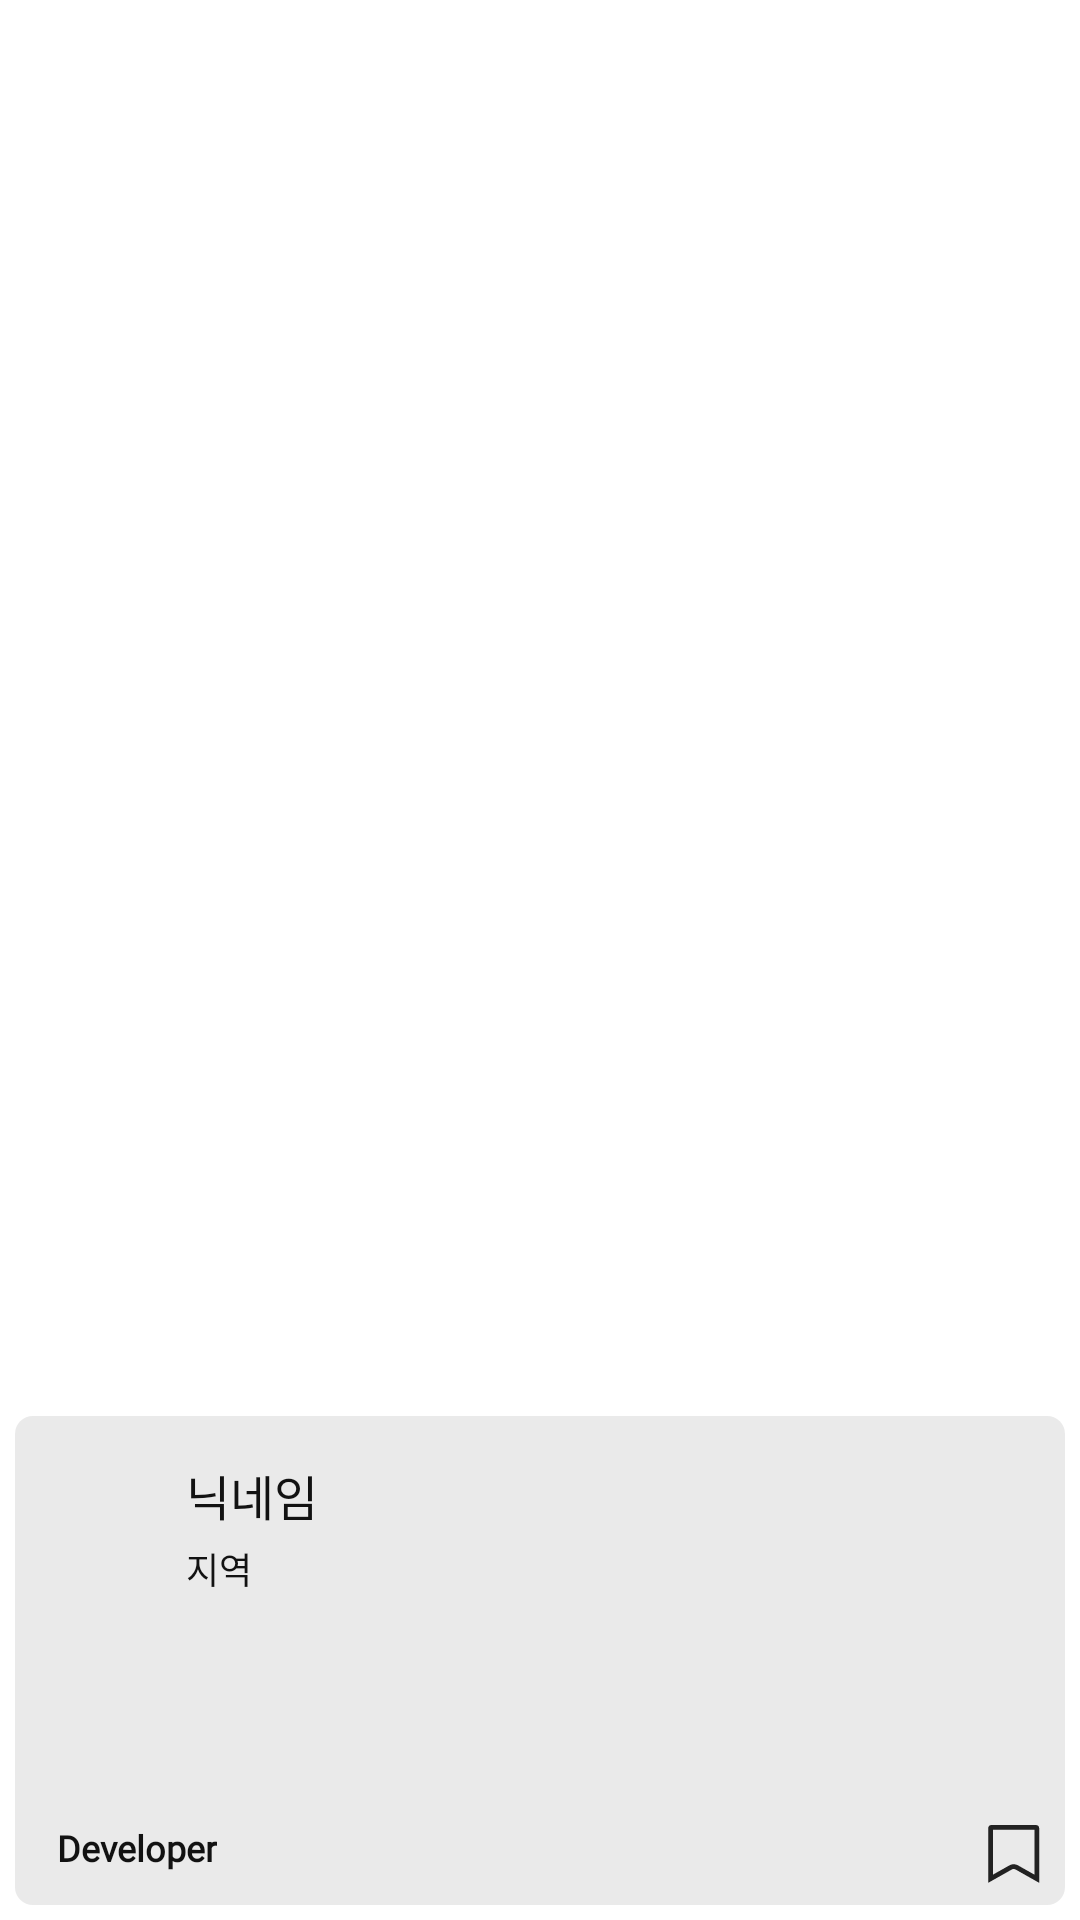

Reconstruct the res/layout file that produces this screen, plus the resources it refers to.
<!-- AndroidManifest.xml: application theme Theme.Reject -->
<!-- res/layout/mate_item_second.xml -->
<?xml version="1.0" encoding="utf-8"?>
<androidx.constraintlayout.widget.ConstraintLayout xmlns:android="http://schemas.android.com/apk/res/android"
    xmlns:app="http://schemas.android.com/apk/res-auto"
    xmlns:tools="http://schemas.android.com/tools"
    android:layout_width="match_parent"
    android:layout_height="wrap_content"
    android:padding="5dp">

    <androidx.constraintlayout.widget.ConstraintLayout
        android:layout_width="match_parent"
        android:layout_height="163dp"
        android:background="@drawable/bg_eaeaea_radius_6dp"
        app:layout_constraintBottom_toBottomOf="parent"
        app:layout_constraintEnd_toEndOf="parent"
        app:layout_constraintStart_toStartOf="parent"
        app:layout_constraintTop_toTopOf="parent"
        app:layout_constraintVertical_bias="1.0">

        <ImageView
            android:id="@+id/profileImgView"
            android:layout_width="34dp"
            android:layout_height="34dp"
            android:layout_marginStart="14dp"
            android:layout_marginTop="20dp"
            app:layout_constraintStart_toStartOf="parent"
            app:layout_constraintTop_toTopOf="parent"
            tools:srcCompat="@tools:sample/avatars" />

        <TextView
            android:id="@+id/nickname"
            android:layout_width="wrap_content"
            android:layout_height="wrap_content"
            android:layout_marginStart="9dp"
            android:layout_marginBottom="4dp"
            android:fontFamily="@font/pretendard_medium"
            android:includeFontPadding="false"
            android:text="닉네임"
            android:textColor="@color/color_121212"
            android:textSize="16sp"
            app:layout_constraintBottom_toTopOf="@+id/email"
            app:layout_constraintStart_toEndOf="@+id/profileImgView"
            app:layout_constraintTop_toTopOf="@+id/profileImgView"
            app:layout_constraintVertical_chainStyle="packed" />

        <TextView
            android:id="@+id/email"
            android:layout_width="wrap_content"
            android:layout_height="wrap_content"
            android:fontFamily="@font/pretendard_medium"
            android:includeFontPadding="false"
            android:text="지역"
            android:textColor="@color/color_121212"
            android:textSize="12sp"
            app:layout_constraintBottom_toBottomOf="@id/profileImgView"
            app:layout_constraintStart_toStartOf="@id/nickname"
            app:layout_constraintTop_toBottomOf="@+id/nickname" />

        <TextView
            android:id="@+id/job"
            android:layout_width="wrap_content"
            android:layout_height="wrap_content"
            android:layout_marginStart="14dp"
            android:layout_marginBottom="11dp"
            android:fontFamily="@font/pretendard_medium"
            android:text="Developer"
            android:textColor="@color/color_121212"
            android:textSize="12sp"
            android:textStyle="bold"
            app:layout_constraintBottom_toBottomOf="parent"
            app:layout_constraintStart_toStartOf="parent" />

        <ImageView
            android:id="@+id/bookmarkBtn"
            android:layout_width="wrap_content"
            android:layout_height="wrap_content"
            android:layout_marginEnd="8dp"
            android:layout_marginBottom="7dp"
            app:layout_constraintBottom_toBottomOf="parent"
            app:layout_constraintEnd_toEndOf="parent"
            app:srcCompat="@drawable/ic_bookmark" />

        <androidx.recyclerview.widget.RecyclerView
            android:id="@+id/keywordRecyclerView"
            android:layout_width="0dp"
            android:layout_height="wrap_content"
            android:layout_marginTop="31dp"
            android:clipToPadding="false"
            android:orientation="horizontal"
            android:paddingStart="14dp"
            app:layoutManager="androidx.recyclerview.widget.LinearLayoutManager"
            app:layout_constraintEnd_toEndOf="parent"
            app:layout_constraintStart_toStartOf="parent"
            app:layout_constraintTop_toBottomOf="@+id/email"
            tools:listitem="@layout/keyword_item" />

    </androidx.constraintlayout.widget.ConstraintLayout>
</androidx.constraintlayout.widget.ConstraintLayout>
<!-- res/layout/keyword_item.xml (included above) -->
<?xml version="1.0" encoding="utf-8"?>
<androidx.constraintlayout.widget.ConstraintLayout xmlns:android="http://schemas.android.com/apk/res/android"
    xmlns:app="http://schemas.android.com/apk/res-auto"
    android:layout_width="wrap_content"
    android:layout_height="wrap_content"
    android:padding="3dp">

    <TextView
        android:id="@+id/textView"
        android:layout_width="wrap_content"
        android:layout_height="wrap_content"
        android:background="@drawable/bg_284ee3_radius_45"
        android:fontFamily="@font/pretendard_medium"
        android:paddingStart="10dp"
        android:paddingTop="9dp"
        android:paddingEnd="10dp"
        android:paddingBottom="9dp"
        android:text="#태그"
        android:textColor="@color/white"
        android:textSize="9sp"
        app:layout_constraintBottom_toBottomOf="parent"
        app:layout_constraintEnd_toEndOf="parent"
        app:layout_constraintStart_toStartOf="parent"
        app:layout_constraintTop_toTopOf="parent" />

</androidx.constraintlayout.widget.ConstraintLayout>
<!-- resources referenced by this layout -->
<resources>
  <color name="color_121212">#121212</color>
  <color name="white">#FFFFFFFF</color>
  <!-- drawable bg_284ee3_radius_45 (drawable) -->
  <?xml version="1.0" encoding="utf-8"?>
  <shape xmlns:android="http://schemas.android.com/apk/res/android">
      <solid android:color="@color/color_284ee3" />
      <corners android:radius="45dp" />
  </shape>
  <!-- drawable bg_eaeaea_radius_6dp (drawable) -->
  <?xml version="1.0" encoding="utf-8"?>
  <shape xmlns:android="http://schemas.android.com/apk/res/android">
      <solid android:color="@color/color_eaeaea" />
      <corners android:radius="6dp" />
  </shape>
  <!-- drawable ic_bookmark (drawable) -->
  <vector xmlns:android="http://schemas.android.com/apk/res/android"
      android:width="18dp"
      android:height="20dp"
      android:viewportWidth="18"
      android:viewportHeight="20">
      <path
          android:pathData="M16.603,1.518V18.246L9.891,14.457L9.872,14.446L9.852,14.436C9.23,14.129 8.569,14.129 7.946,14.436L7.927,14.446L7.908,14.457L1.196,18.246V1.518C1.196,1.275 1.33,1.129 1.599,1.129H16.199C16.469,1.129 16.603,1.275 16.603,1.518Z"
          android:strokeWidth="1.59375"
          android:fillColor="#00000000"
          android:strokeColor="#222222" />
  </vector>
  <style name="Theme.Reject" parent="Theme.MaterialComponents.Light.NoActionBar">
          
          <item name="colorPrimary">@color/purple_500</item>
          <item name="colorPrimaryVariant">@color/purple_700</item>
          <item name="colorOnPrimary">@color/white</item>
          
          <item name="colorSecondary">@color/teal_200</item>
          <item name="colorSecondaryVariant">@color/teal_700</item>
          <item name="colorOnSecondary">@color/black</item>
          
          <item name="android:statusBarColor">@color/transparent</item>
          
      </style>
  <color name="color_284ee3">#284ee3</color>
  <color name="color_eaeaea">#eaeaea</color>
  <color name="purple_500">#FF6200EE</color>
  <color name="purple_700">#FF3700B3</color>
  <color name="teal_200">#FF03DAC5</color>
  <color name="teal_700">#FF018786</color>
  <color name="black">#FF000000</color>
  <color name="transparent">#00FF0000</color>
</resources>
